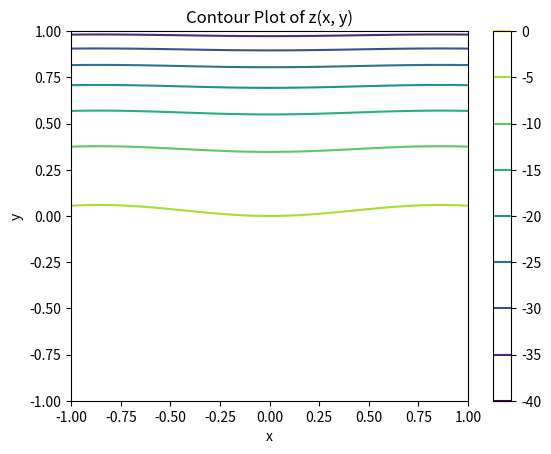
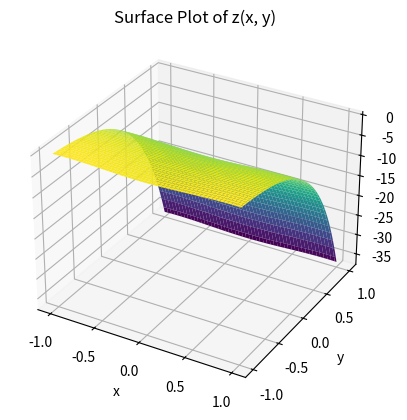

The script that saved these images, in order:
import numpy as np
import matplotlib.pyplot as plt
from mpl_toolkits.mplot3d import Axes3D

def z(x, y):
    return 2 * x**2 * np.cos(x)**2 - 5 * np.exp(2 * y)

x = np.linspace(-1, 1, 100)
y = np.linspace(-1, 1, 100)
X, Y = np.meshgrid(x, y)
Z = z(X, Y)

plt.figure()
plt.contour(X, Y, Z)
plt.xlabel('x')
plt.ylabel('y')
plt.title('Contour Plot of z(x, y)')
plt.colorbar()
plt.show()

fig = plt.figure()
ax = fig.add_subplot(111, projection='3d')
ax.plot_surface(X, Y, Z, cmap='viridis')
ax.set_xlabel('x')
ax.set_ylabel('y')
ax.set_zlabel('z')
ax.set_title('Surface Plot of z(x, y)')
plt.show()
